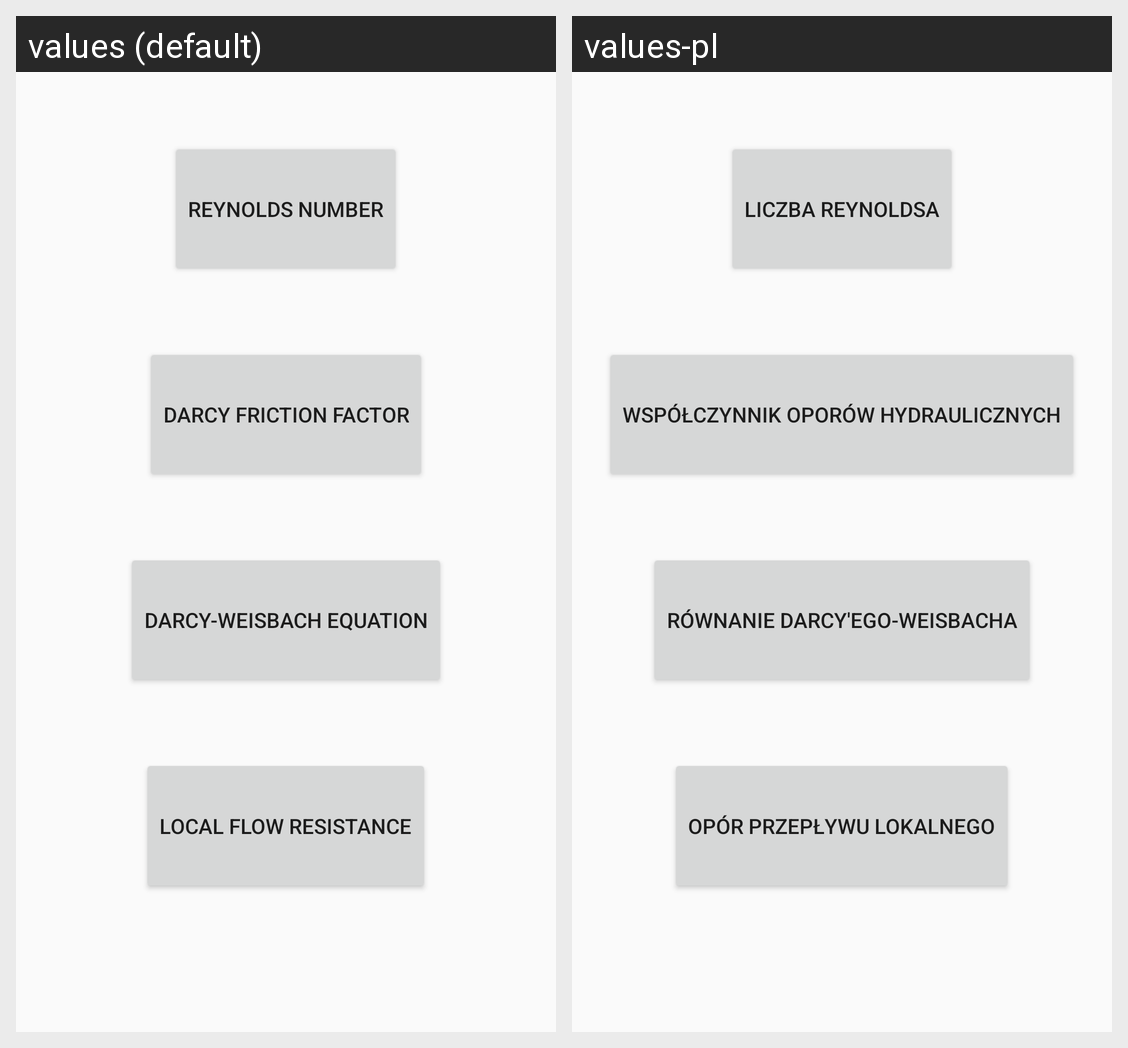

The Android screen above is rendered under two locales of the same app. Produce the string resources it draws, with the default and per-locale values.
Android screen res/layout/actual_fluids_bernoullis_menu.xml rendered under 2 locales, left to right: values (default), values-pl. Device: Nexus 5 (rendered at 1080×1920; each locale shown at half size, 540×960, under a caption strip naming it); theme AppTheme.
Strings drawn on this screen, with the default value and each locale's value (text and hints the layout hard-codes, and strings that could not be matched under every locale, appear in the picture but are not listed):

reynolds_number
  values: Reynolds number
  values-pl: Liczba Reynoldsa

darcy_friction_factor
  values: Darcy friction factor
  values-pl: Współczynnik oporów hydraulicznych

darcy_weisbach_equation
  values: Darcy-Weisbach Equation
  values-pl: Równanie Darcy'ego-Weisbacha

local_flow_resistance
  values: Local Flow Resistance
  values-pl: Opór przepływu lokalnego
